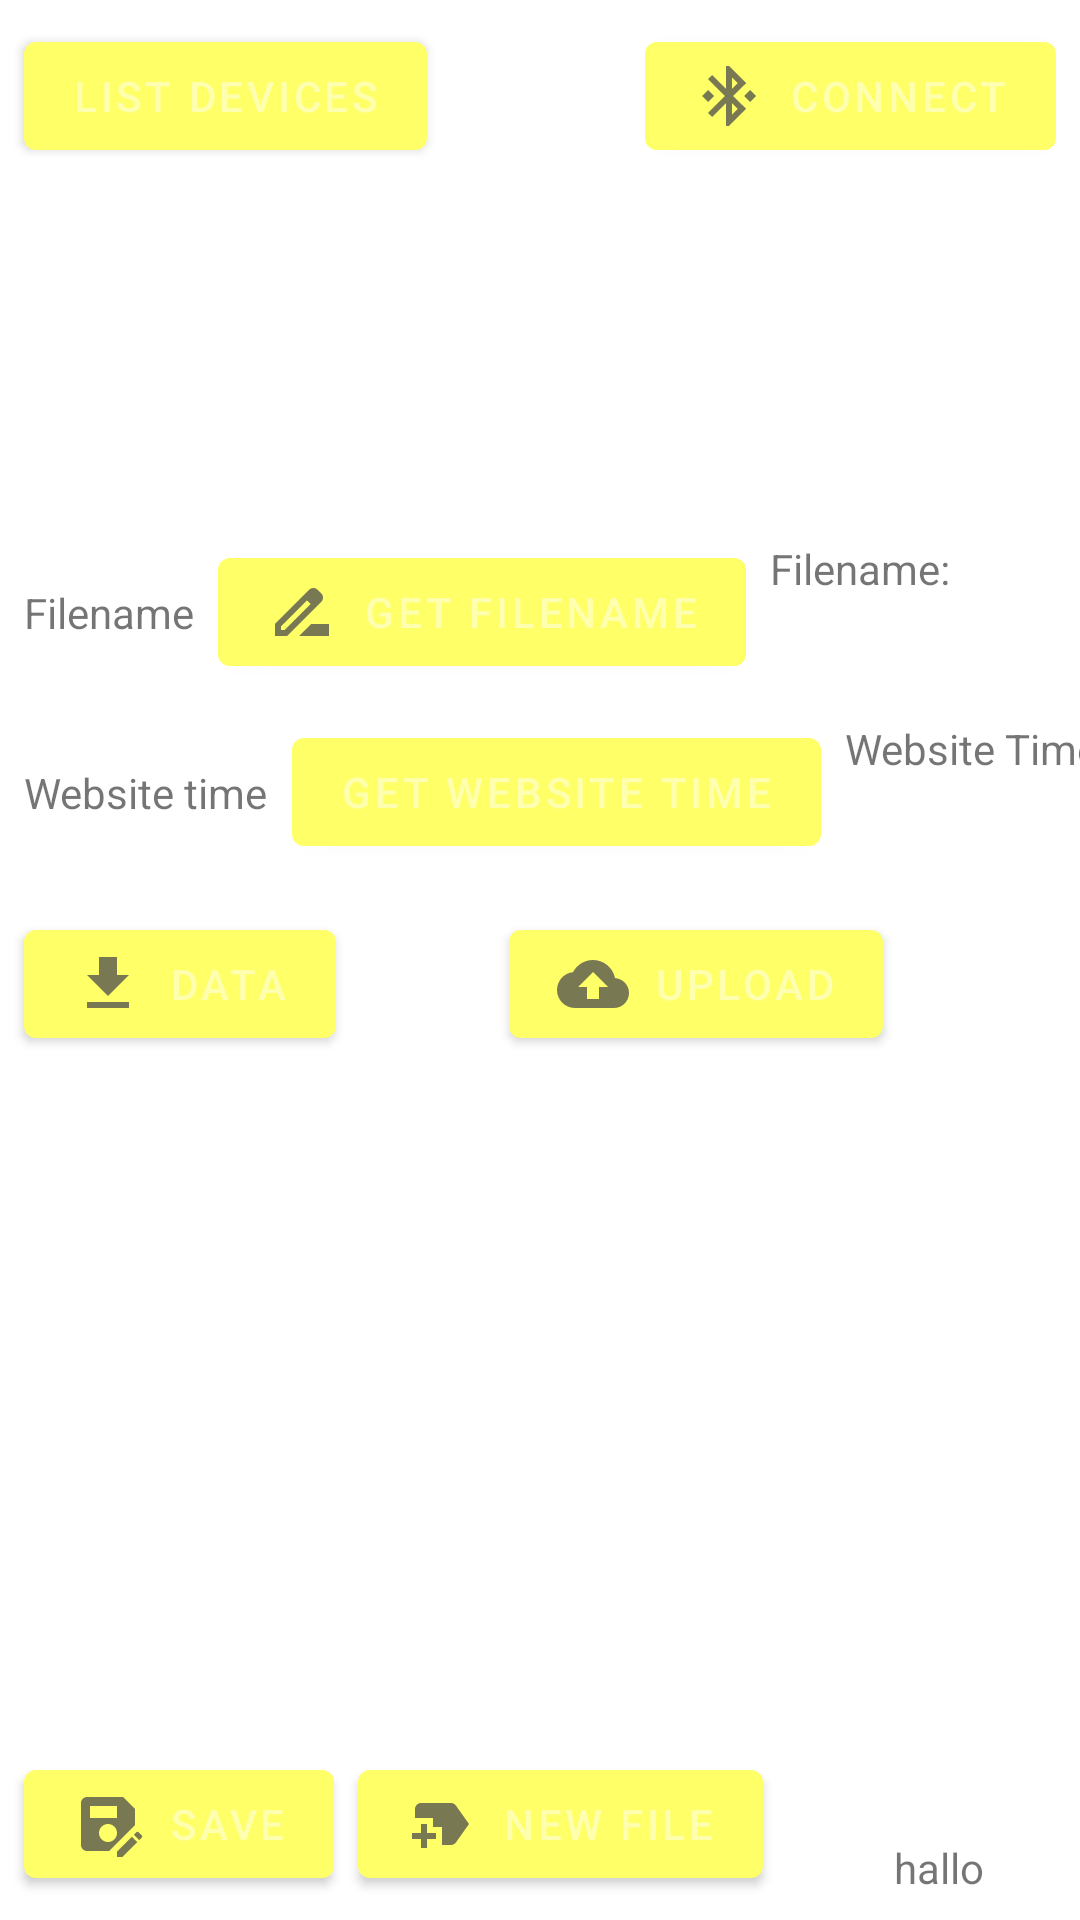

Android layout source for this screen:
<!-- AndroidManifest.xml: application theme Theme.BeeloggerBluetooth -->
<!-- res/layout/fragment_second.xml -->
<?xml version="1.0" encoding="utf-8"?>
<androidx.constraintlayout.widget.ConstraintLayout xmlns:android="http://schemas.android.com/apk/res/android"
    xmlns:app="http://schemas.android.com/apk/res-auto"
    xmlns:tools="http://schemas.android.com/tools"
    android:layout_width="match_parent"
    android:layout_height="match_parent"
    tools:context=".SecondFragment">

    <Button
        android:id="@+id/bt_ListBtDevices"
        android:layout_width="wrap_content"
        android:layout_height="wrap_content"
        android:layout_marginStart="8dp"
        android:layout_marginTop="8dp"
        android:text="List Devices"
        app:layout_constraintStart_toStartOf="parent"
        app:layout_constraintTop_toTopOf="parent" />

    <ListView
        android:id="@+id/ListBtDevices"
        android:layout_width="0dp"
        android:layout_height="100dp"
        android:layout_marginStart="8dp"
        android:layout_marginTop="8dp"
        android:layout_marginEnd="8dp"
        android:listSelector="@color/purple_500"
        app:layout_constraintEnd_toEndOf="parent"
        app:layout_constraintHorizontal_bias="0.0"
        app:layout_constraintStart_toStartOf="parent"
        app:layout_constraintTop_toBottomOf="@+id/bt_ListBtDevices" />

    <Button
        android:id="@+id/bt_Send_fn"
        android:layout_width="wrap_content"
        android:layout_height="wrap_content"
        android:layout_marginStart="8dp"
        android:layout_marginTop="16dp"
        android:drawableLeft="@drawable/my_filename"
        android:text="get Filename"
        app:layout_constraintStart_toEndOf="@+id/textView13"
        app:layout_constraintTop_toBottomOf="@+id/ListBtDevices" />

    <TextView
        android:id="@+id/textView_ReceivedData"
        android:layout_width="0dp"
        android:layout_height="0dp"
        android:layout_marginStart="8dp"
        android:layout_marginTop="8dp"
        android:layout_marginEnd="8dp"
        android:layout_marginBottom="8dp"
        android:contentDescription="Received Text"
        android:textIsSelectable="true"
        app:layout_constraintBottom_toTopOf="@+id/button_save"
        app:layout_constraintEnd_toEndOf="parent"
        app:layout_constraintStart_toStartOf="parent"
        app:layout_constraintTop_toBottomOf="@+id/bt_Send_data" />

    <Button
        android:id="@+id/bt_Connect"
        android:layout_width="wrap_content"
        android:layout_height="wrap_content"
        android:layout_marginEnd="8dp"
        android:drawableLeft="@drawable/my_bluetooth_notconnected"
        android:text="Connect"
        app:layout_constraintEnd_toEndOf="parent"
        app:layout_constraintTop_toTopOf="@+id/bt_ListBtDevices" />

    <ProgressBar
        android:id="@+id/progressBar"
        style="?android:attr/progressBarStyle"
        android:layout_width="wrap_content"
        android:layout_height="wrap_content"
        android:layout_marginEnd="8dp"
        android:layout_marginBottom="8dp"
        android:visibility="gone"
        app:layout_constraintBottom_toBottomOf="parent"
        app:layout_constraintEnd_toEndOf="parent" />

    <TextView
        android:id="@+id/textView_Progressbar"
        android:layout_width="wrap_content"
        android:layout_height="wrap_content"
        android:layout_marginEnd="32dp"
        android:layout_marginBottom="8dp"
        android:text="hallo"
        android:visibility="visible"
        app:layout_constraintBottom_toBottomOf="@+id/progressBar"
        app:layout_constraintEnd_toStartOf="@+id/progressBar" />

    <Button
        android:id="@+id/button_save"
        android:layout_width="wrap_content"
        android:layout_height="wrap_content"
        android:layout_marginStart="8dp"
        android:layout_marginBottom="8dp"
        android:drawableLeft="@drawable/my_save"
        android:text="Save"
        app:layout_constraintBottom_toBottomOf="parent"
        app:layout_constraintStart_toStartOf="parent" />

    <Button
        android:id="@+id/bt_Send_data"
        android:layout_width="wrap_content"
        android:layout_height="wrap_content"
        android:layout_marginStart="8dp"
        android:layout_marginTop="16dp"
        android:drawableLeft="@drawable/my_download"
        android:text="Data"
        app:layout_constraintStart_toStartOf="parent"
        app:layout_constraintTop_toBottomOf="@+id/btGetLastTime" />

    <Button
        android:id="@+id/bt_Send_nf"
        android:layout_width="wrap_content"
        android:layout_height="wrap_content"
        android:layout_marginStart="8dp"
        android:drawableLeft="@drawable/my_new_file"
        android:text="New File"
        app:layout_constraintStart_toEndOf="@+id/button_save"
        app:layout_constraintTop_toTopOf="@+id/button_save" />

    <TextView
        android:id="@+id/etFilename"
        android:layout_width="0dp"
        android:layout_height="29dp"
        android:layout_marginStart="8dp"
        android:layout_marginEnd="8dp"
        app:layout_constraintEnd_toEndOf="parent"
        app:layout_constraintStart_toEndOf="@+id/bt_Send_fn"
        app:layout_constraintTop_toBottomOf="@+id/textView2" />

    <TextView
        android:id="@+id/textView2"
        android:layout_width="wrap_content"
        android:layout_height="wrap_content"
        android:layout_marginStart="8dp"
        android:text="Filename:"
        app:layout_constraintStart_toEndOf="@+id/bt_Send_fn"
        app:layout_constraintTop_toTopOf="@+id/bt_Send_fn" />

    <Button
        android:id="@+id/btGetLastTime"
        android:layout_width="wrap_content"
        android:layout_height="wrap_content"
        android:layout_marginStart="8dp"
        android:layout_marginTop="12dp"
        android:text="Get Website Time"
        app:layout_constraintStart_toEndOf="@+id/textView14"
        app:layout_constraintTop_toBottomOf="@+id/bt_Send_fn" />

    <Button
        android:id="@+id/button_uploadData"
        android:layout_width="wrap_content"
        android:layout_height="wrap_content"
        android:layout_marginEnd="8dp"
        android:drawableLeft="@drawable/my_upload"
        android:text="upload"
        app:layout_constraintEnd_toEndOf="parent"
        app:layout_constraintStart_toEndOf="@+id/bt_Send_data"
        app:layout_constraintTop_toTopOf="@+id/bt_Send_data" />

    <TextView
        android:id="@+id/textView13"
        android:layout_width="wrap_content"
        android:layout_height="wrap_content"
        android:layout_marginStart="8dp"
        android:text="Filename"
        app:layout_constraintBottom_toBottomOf="@+id/bt_Send_fn"
        app:layout_constraintStart_toStartOf="parent"
        app:layout_constraintTop_toTopOf="@+id/bt_Send_fn" />

    <TextView
        android:id="@+id/textView14"
        android:layout_width="wrap_content"
        android:layout_height="wrap_content"
        android:layout_marginStart="8dp"
        android:text="Website time"
        app:layout_constraintBottom_toBottomOf="@+id/btGetLastTime"
        app:layout_constraintStart_toStartOf="parent"
        app:layout_constraintTop_toTopOf="@+id/btGetLastTime" />

    <TextView
        android:id="@+id/textView15"
        android:layout_width="wrap_content"
        android:layout_height="wrap_content"
        android:text="Website Time:"
        app:layout_constraintStart_toStartOf="@+id/etWebsiteTime"
        app:layout_constraintTop_toTopOf="@+id/btGetLastTime" />

    <TextView
        android:id="@+id/etWebsiteTime"
        android:layout_width="0dp"
        android:layout_height="29dp"
        android:layout_marginStart="8dp"
        android:layout_marginEnd="8dp"
        app:layout_constraintEnd_toEndOf="parent"
        app:layout_constraintStart_toEndOf="@+id/btGetLastTime"
        app:layout_constraintTop_toBottomOf="@+id/textView15" />

</androidx.constraintlayout.widget.ConstraintLayout>
<!-- resources referenced by this layout -->
<resources>
  <!-- drawable my_bluetooth_notconnected (drawable) -->
  <vector android:alpha="0.75" android:height="24dp"
      android:tint="#4B4B4B" android:viewportHeight="24"
      android:viewportWidth="24" android:width="24dp" xmlns:android="http://schemas.android.com/apk/res/android">
      <path android:fillColor="@android:color/white" android:pathData="M7,12l-2,-2 -2,2 2,2 2,-2zM17.71,7.71L12,2h-1v7.59L6.41,5 5,6.41 10.59,12 5,17.59 6.41,19 11,14.41L11,22h1l5.71,-5.71 -4.3,-4.29 4.3,-4.29zM13,5.83l1.88,1.88L13,9.59L13,5.83zM14.88,16.29L13,18.17v-3.76l1.88,1.88zM19,10l-2,2 2,2 2,-2 -2,-2z"/>
  </vector>
  <!-- drawable my_download (drawable) -->
  <vector android:alpha="0.75" android:height="24dp"
      android:tint="#4B4B4B" android:viewportHeight="24"
      android:viewportWidth="24" android:width="24dp" xmlns:android="http://schemas.android.com/apk/res/android">
      <path android:fillColor="@android:color/white" android:pathData="M19,9h-4V3H9v6H5l7,7 7,-7zM5,18v2h14v-2H5z"/>
  </vector>
  <!-- drawable my_filename (drawable) -->
  <vector android:alpha="0.75" android:height="24dp"
      android:tint="#4B4B4B" android:viewportHeight="24"
      android:viewportWidth="24" android:width="24dp" xmlns:android="http://schemas.android.com/apk/res/android">
      <path android:fillColor="@android:color/white" android:pathData="M18.41,5.8L17.2,4.59c-0.78,-0.78 -2.05,-0.78 -2.83,0l-2.68,2.68L3,15.96V20h4.04l8.74,-8.74 2.63,-2.63c0.79,-0.78 0.79,-2.05 0,-2.83zM6.21,18H5v-1.21l8.66,-8.66 1.21,1.21L6.21,18zM11,20l4,-4h6v4H11z"/>
  </vector>
  <!-- drawable my_new_file (drawable) -->
  <vector android:alpha="0.75" android:height="24dp"
      android:tint="#4B4B4B" android:viewportHeight="24"
      android:viewportWidth="24" android:width="24dp" xmlns:android="http://schemas.android.com/apk/res/android">
      <path android:fillColor="@android:color/white" android:pathData="M21,12l-4.37,6.16C16.26,18.68 15.65,19 15,19h-3l0,-6H9v-3H3V7c0,-1.1 0.9,-2 2,-2h10c0.65,0 1.26,0.31 1.63,0.84L21,12zM10,15H7v-3H5v3H2v2h3v3h2v-3h3V15z"/>
  </vector>
  <!-- drawable my_save (drawable) -->
  <vector android:alpha="0.75" android:height="24dp"
      android:tint="#4B4B4B" android:viewportHeight="24"
      android:viewportWidth="24" android:width="24dp" xmlns:android="http://schemas.android.com/apk/res/android">
      <path android:fillColor="@android:color/white" android:pathData="M21,12.4V7l-4,-4H5C3.89,3 3,3.9 3,5v14c0,1.1 0.89,2 2,2h7.4L21,12.4zM15,15c0,1.66 -1.34,3 -3,3s-3,-1.34 -3,-3s1.34,-3 3,-3S15,13.34 15,15zM6,6h9v4H6V6zM19.99,16.25l1.77,1.77L16.77,23H15v-1.77L19.99,16.25zM23.25,16.51l-0.85,0.85l-1.77,-1.77l0.85,-0.85c0.2,-0.2 0.51,-0.2 0.71,0l1.06,1.06C23.45,16 23.45,16.32 23.25,16.51z"/>
  </vector>
  <!-- drawable my_upload (drawable) -->
  <vector android:alpha="0.75" android:height="24dp"
      android:tint="#4B4B4B" android:viewportHeight="24"
      android:viewportWidth="24" android:width="24dp" xmlns:android="http://schemas.android.com/apk/res/android">
      <path android:fillColor="@android:color/white" android:pathData="M19.35,10.04C18.67,6.59 15.64,4 12,4 9.11,4 6.6,5.64 5.35,8.04 2.34,8.36 0,10.91 0,14c0,3.31 2.69,6 6,6h13c2.76,0 5,-2.24 5,-5 0,-2.64 -2.05,-4.78 -4.65,-4.96zM14,13v4h-4v-4H7l5,-5 5,5h-3z"/>
  </vector>
  <style name="Theme.BeeloggerBluetooth" parent="Theme.MaterialComponents.DayNight.DarkActionBar">
          
          <item name="colorPrimary">#ffff67</item>
          <item name="colorPrimaryVariant">#484738</item>
          <item name="colorOnPrimary">#ffffb0</item>
          
          <item name="colorSecondary">#00FFFC</item>
          <item name="colorSecondaryVariant">#AEAC9A</item>
          <item name="colorOnSecondary">#605F4F</item>
          
          <item name="android:statusBarColor">?attr/colorPrimaryVariant</item>
          
          <item name="button_text_color">@color/black</item>
          <item name="lv_background_color">@color/white</item>
          <item name="background_color">#ffffb0</item>
  
      </style>
  <!-- not gathered from this repository: default colours our renderer supplied (Android Studio template values) -->
  <color name="purple_500">#FF6200EE</color>
  <color name="black">#FF000000</color>
  <color name="white">#FFFFFFFF</color>
</resources>
